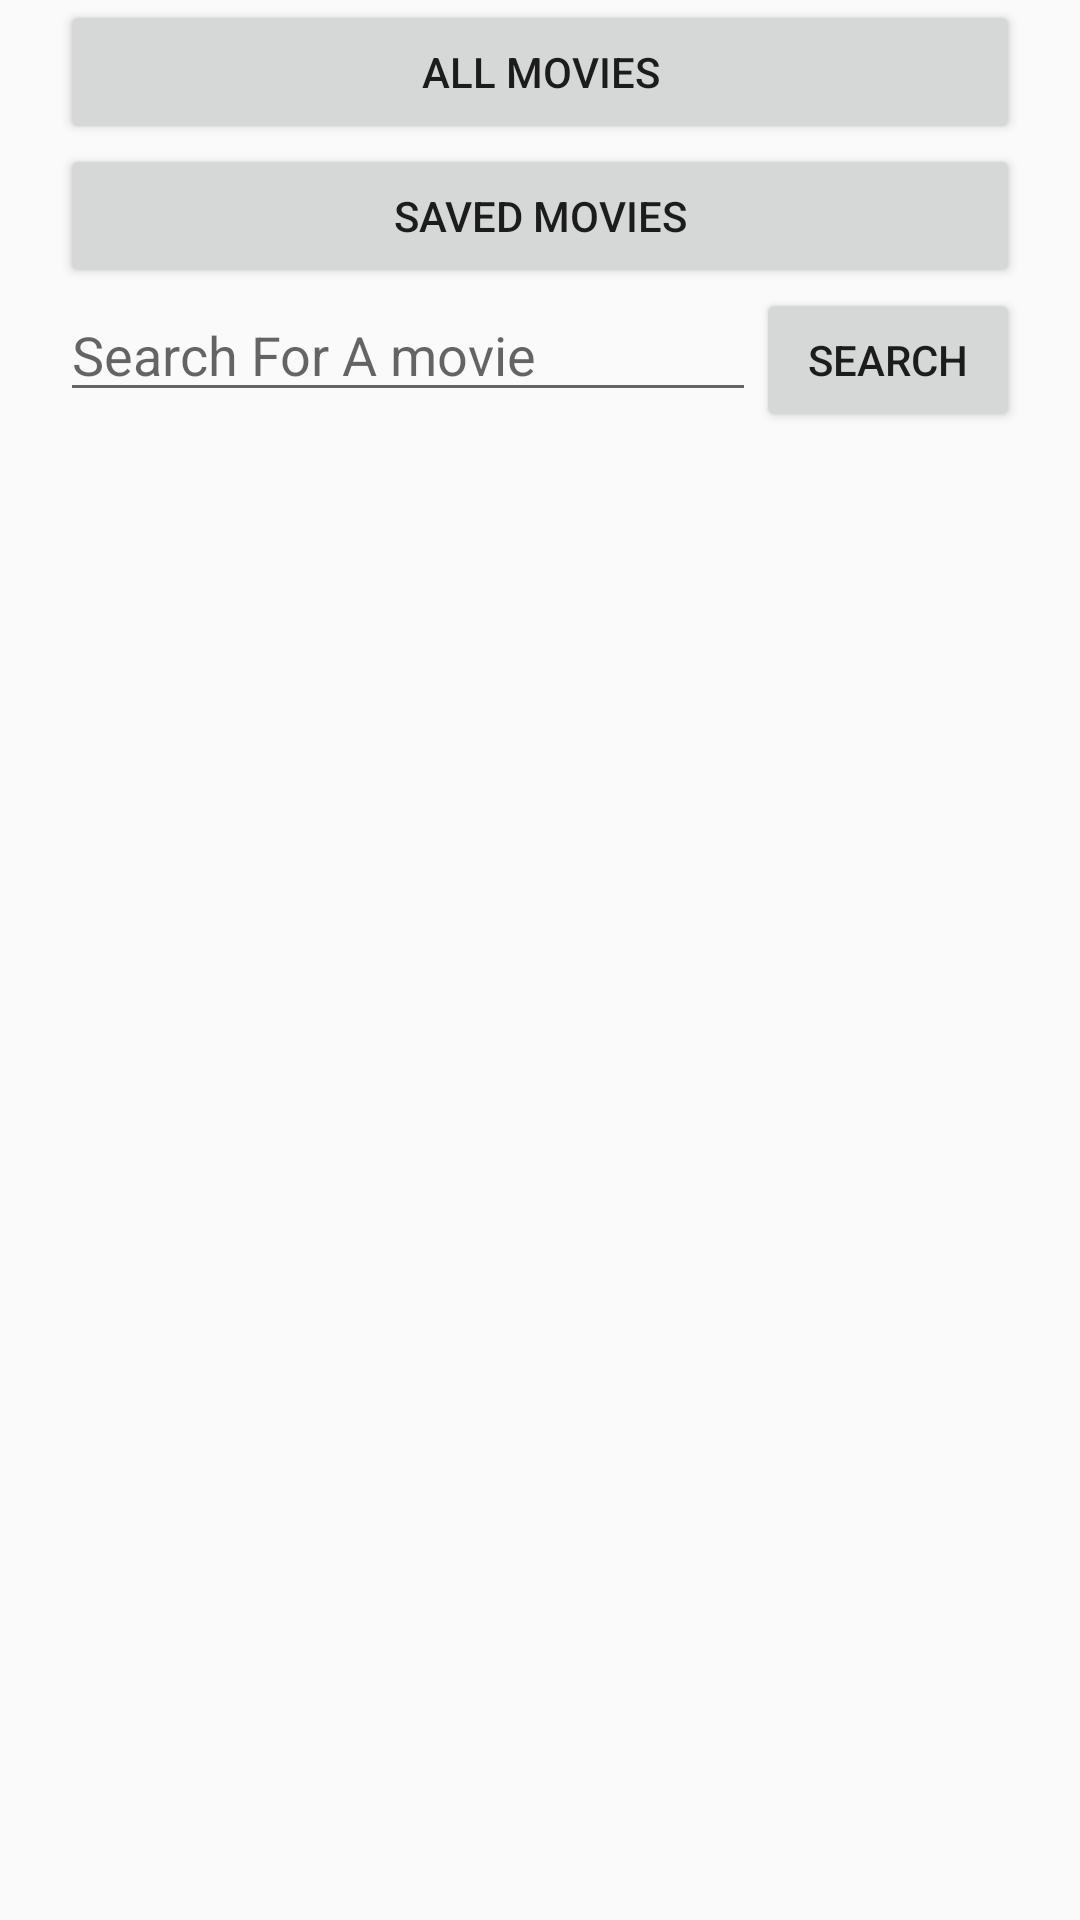

Write the Android layout XML for this screen, with the resource values it uses.
<!-- AndroidManifest.xml: application theme CustomActionBarTheme -->
<!-- res/layout/activity_main.xml -->
<android.support.design.widget.CoordinatorLayout xmlns:android="http://schemas.android.com/apk/res/android"
    xmlns:app="http://schemas.android.com/apk/res-auto"
    xmlns:tools="http://schemas.android.com/tools"
    android:id="@+id/coordinatorLayout"
    android:layout_width="match_parent"
    android:layout_height="match_parent"
    tools:context=".MainActivity">

    <LinearLayout
        android:layout_width="fill_parent"
        android:layout_height="wrap_content"
        android:orientation="vertical"
        android:paddingLeft="20dp"
        android:paddingRight="20dp"
        app:layout_behavior="@string/appbar_scrolling_view_behavior">
    <Button
        android:id="@+id/AllMovies"
        android:layout_width="match_parent"
        android:layout_height="wrap_content"
        android:text="All Movies" />

    <Button
        android:id="@+id/SavedMovies"
        android:layout_width="match_parent"
        android:layout_height="wrap_content"
        android:text="Saved Movies"
        android:layout_below="@+id/AllMovies" />


    <LinearLayout xmlns:android="http://schemas.android.com/apk/res/android"
        xmlns:tools="http://schemas.android.com/tools"
        android:orientation="horizontal"
        android:layout_width="match_parent"
        android:layout_height="match_parent"
        android:layout_below="@+id/SavedMovies"

        tools:showIn="@layout/activity_my">
        <EditText android:id="@+id/edit_message"
            android:layout_weight="1"
            android:layout_width="0dp"
            android:layout_height="wrap_content"
            android:hint="Search For A movie" />
        <Button
            android:layout_width="wrap_content"
            android:layout_height="wrap_content"
            android:text="Search"
            android:onClick="sendMovieRequest"/>

    </LinearLayout>

    </LinearLayout>
</android.support.design.widget.CoordinatorLayout>
<!-- resources referenced by this layout -->
<resources>
  <style name="CustomActionBarTheme" parent="@style/Theme.AppCompat.Light.DarkActionBar">
          <item name="android:actionBarStyle">@style/MyActionBar</item>
          <item name="colorPrimary">@color/colorPrimary</item>
          <item name="colorPrimaryDark">@color/colorPrimaryDark</item>
          <item name="colorAccent">@color/colorAccent</item>
          <item name="android:actionBarTabTextStyle">@style/MyActionBarTabText</item>
          <item name="android:actionMenuTextColor">@color/actionbar_text</item>
  
          
          <item name="actionBarStyle">@style/MyActionBar</item>
          <item name="actionBarTabTextStyle">@style/MyActionBarTabText</item>
          <item name="actionMenuTextColor">@color/actionbar_text</item>
      </style>
  <style name="MyActionBar" parent="@style/Widget.AppCompat.Light.ActionBar.Solid.Inverse">
          <item name="android:background">@color/actionbar_background</item>
          <item name="android:titleTextStyle">@style/MyActionBarTitleText</item>
  
          
          <item name="background">@color/actionbar_background</item>
          <item name="titleTextStyle">@style/MyActionBarTitleText</item>
      </style>
  <color name="colorPrimary">#ff8f00</color>
  <color name="colorPrimaryDark">#ff8f00</color>
  <color name="colorAccent">#c8e8ff</color>
  <style name="MyActionBarTabText" parent="@style/Widget.AppCompat.ActionBar.TabText">
          <item name="android:textColor">@color/actionbar_text</item>
      </style>
  <color name="actionbar_text">#ffffff</color>
  <color name="actionbar_background">#ff8f00</color>
  <style name="MyActionBarTitleText" parent="@style/TextAppearance.AppCompat.Widget.ActionBar.Title">
          <item name="android:textColor">@color/actionbar_text</item>
      </style>
</resources>
